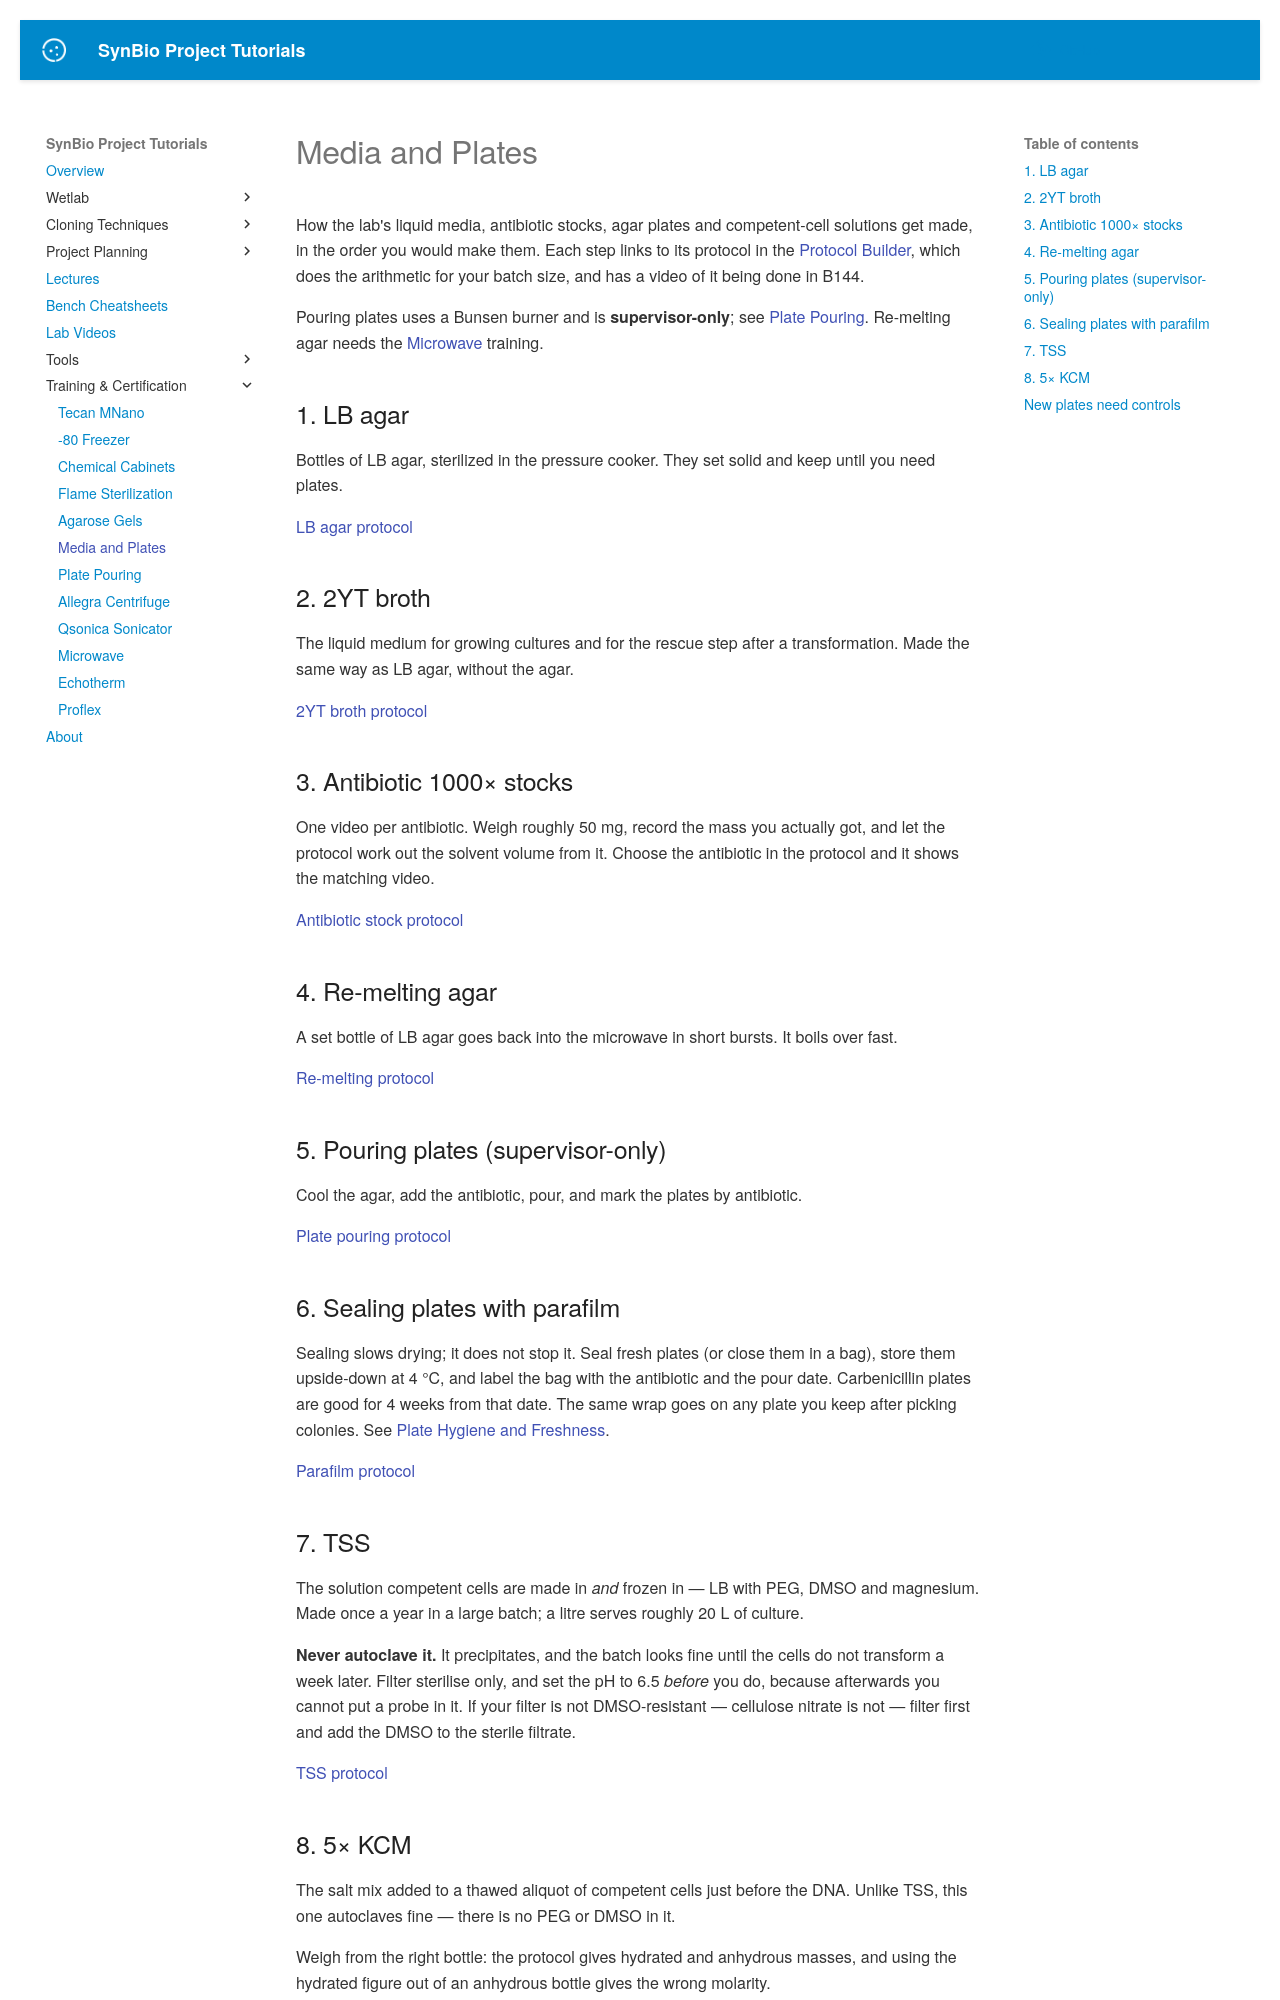

repository: UCB-BioE-Anderson-Lab/cloning-tutorials · page: trainings/media_and_plates/index.html · generator: mkdocs

# Media and Plates

How the lab's liquid media, antibiotic stocks, agar plates and competent-cell solutions get made,
in the order you would make them. Each step links to its protocol in the [Protocol Builder](../protocols/protocols.md), which
does the arithmetic for your batch size, and has a video of it being done in B144.

Pouring plates uses a Bunsen burner and is **supervisor-only**; see
[Plate Pouring](./plate_pouring.md). Re-melting agar needs the [Microwave](./microwave.md)
training.

## 1. LB agar

Bottles of LB agar, sterilized in the pressure cooker. They set solid and keep until you need
plates.

[LB agar protocol](https://ucb-bioe-anderson-lab.github.io/cloning-tutorials/protocols/protocols/?id=preparation_of_lb_agar&autogen=1)

<div class="lab-video" data-video="agar_fresh"></div>

## 2. 2YT broth

The liquid medium for growing cultures and for the rescue step after a transformation. Made the
same way as LB agar, without the agar.

[2YT broth protocol](https://ucb-bioe-anderson-lab.github.io/cloning-tutorials/protocols/protocols/?id=preparation_of_2yt_broth&autogen=1)

<div class="lab-video" data-video="broth_2yt"></div>

## 3. Antibiotic 1000× stocks

One video per antibiotic. Weigh roughly 50 mg, record the mass you actually got, and let the
protocol work out the solvent volume from it. Choose the antibiotic in the protocol and it shows
the matching video.

[Antibiotic stock protocol](https://ucb-bioe-anderson-lab.github.io/cloning-tutorials/protocols/protocols/?id=preparation_of_antibiotic_1000x_stock&autogen=1&antibiotic=carbenicillin)

<div class="lab-video" data-video="abx_carb"></div>
<div class="lab-video" data-video="abx_spec"></div>
<div class="lab-video" data-video="abx_kan"></div>
<div class="lab-video" data-video="abx_erm"></div>

## 4. Re-melting agar

A set bottle of LB agar goes back into the microwave in short bursts. It boils over fast.

[Re-melting protocol](https://ucb-bioe-anderson-lab.github.io/cloning-tutorials/protocols/protocols/?id=remelting_lb_agar&autogen=1)

<div class="lab-video" data-video="agar_remelt"></div>

## 5. Pouring plates (supervisor-only)

Cool the agar, add the antibiotic, pour, and mark the plates by antibiotic.

[Plate pouring protocol](https://ucb-bioe-anderson-lab.github.io/cloning-tutorials/protocols/protocols/?id=pouring_petri_dishes&autogen=1&plates_needed=20)

<div class="lab-video" data-video="pour_plates"></div>

## 6. Sealing plates with parafilm

Sealing slows drying; it does not stop it. Seal fresh plates (or close them in a bag), store
them upside-down at 4 °C, and label the bag with the antibiotic and the pour date. Carbenicillin
plates are good for 4 weeks from that date. The same wrap goes on any plate you keep after
picking colonies. See
[Plate Hygiene and Freshness](../wetlab/transformation.md#plate-hygiene-and-freshness).

[Parafilm protocol](https://ucb-bioe-anderson-lab.github.io/cloning-tutorials/protocols/protocols/?id=parafilm_sealing_plates&autogen=1)

<div class="lab-video" data-video="parafilm"></div>

## 7. TSS

The solution competent cells are made in *and* frozen in — LB with PEG, DMSO and magnesium. Made
once a year in a large batch; a litre serves roughly 20 L of culture.

**Never autoclave it.** It precipitates, and the batch looks fine until the cells do not transform
a week later. Filter sterilise only, and set the pH to 6.5 *before* you do, because afterwards you
cannot put a probe in it. If your filter is not DMSO-resistant — cellulose nitrate is not — filter
first and add the DMSO to the sterile filtrate.

[TSS protocol](https://ucb-bioe-anderson-lab.github.io/cloning-tutorials/protocols/protocols/?id=preparation_of_tss&autogen=1)
